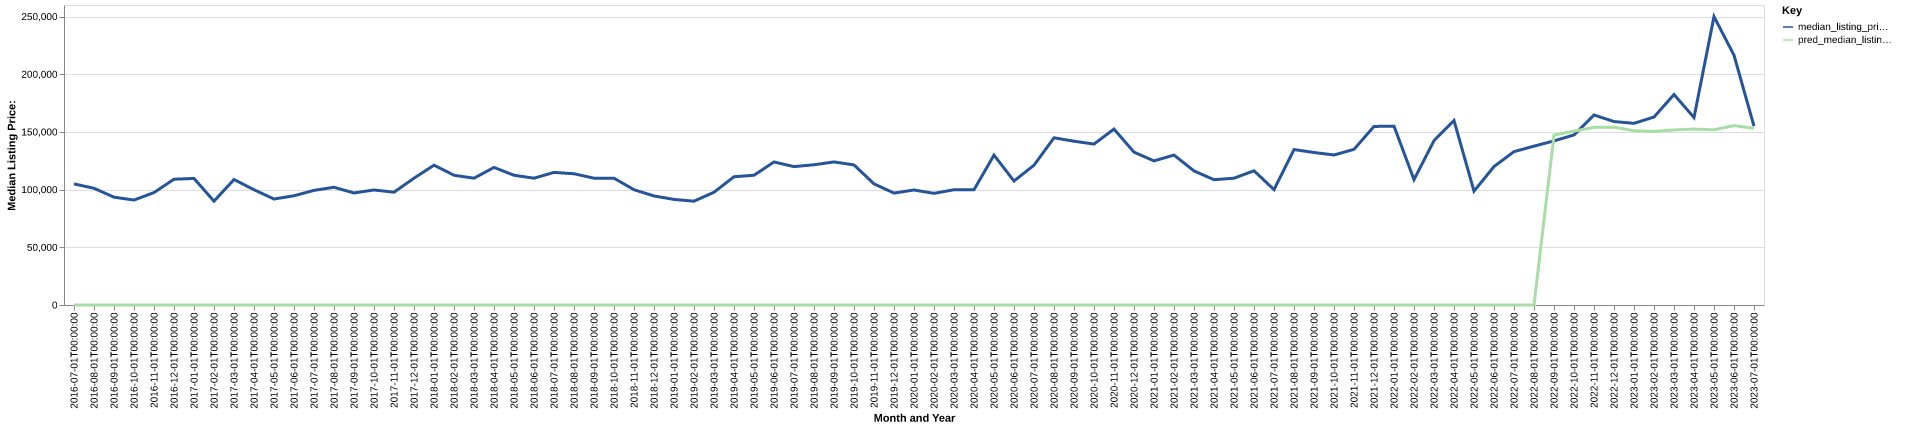

Source data for this figure (header and first rows):
date, time_idx, median_listing_price, thirty_year_interest_rate_five, month, county_name, active_listing_count, median_days_on_market, pred_median_listing_price, month_year
2016-07-01, 0, 104950, 3.72, 7, hardin, oh, 113.0, 78.0, 0, Jul-2016
2016-08-01, 1, 101150, 3.73, 8, hardin, oh, 114.0, 61.0, 0, Aug-2016
2016-09-01, 2, 93450, 3.66, 9, hardin, oh, 116.0, 64.0, 0, Sep-2016
2016-10-01, 3, 90950, 3.64, 10, hardin, oh, 103.0, 62.0, 0, Oct-2016
2016-11-01, 4, 97450, 3.66, 11, hardin, oh, 93.0, 75.0, 0, Nov-2016
2016-12-01, 5, 109000, 3.48, 12, hardin, oh, 87.0, 94.0, 0, Dec-2016
2017-01-01, 6, 109675, 3.45, 1, hardin, oh, 79.0, 97.0, 0, Jan-2017
2017-02-01, 7, 89974, 3.5, 2, hardin, oh, 83.0, 91.0, 0, Feb-2017
2017-03-01, 8, 108750, 3.52, 3, hardin, oh, 78.0, 90.0, 0, Mar-2017
2017-04-01, 9, 99900, 4.03, 4, hardin, oh, 81.0, 60.0, 0, Apr-2017
2017-05-01, 10, 91850, 4.32, 5, hardin, oh, 82.0, 40.0, 0, May-2017
2017-06-01, 11, 94675, 4.2, 6, hardin, oh, 96.0, 50.0, 0, Jun-2017
2017-07-01, 12, 99350, 4.19, 7, hardin, oh, 95.0, 58.0, 0, Jul-2017
2017-08-01, 13, 102025, 4.3, 8, hardin, oh, 82.0, 61.0, 0, Aug-2017
2017-09-01, 14, 97100, 4.1, 9, hardin, oh, 79.0, 62.0, 0, Sep-2017
2017-10-01, 15, 99700, 4.05, 10, hardin, oh, 80.0, 73.0, 0, Oct-2017
2017-11-01, 16, 97750, 3.94, 11, hardin, oh, 79.0, 62.0, 0, Nov-2017
2017-12-01, 17, 109900, 4.03, 12, hardin, oh, 70.0, 57.0, 0, Dec-2017
2018-01-01, 18, 121150, 3.93, 1, hardin, oh, 61.0, 76.0, 0, Jan-2018
2018-02-01, 19, 112450, 3.83, 2, hardin, oh, 52.0, 84.0, 0, Feb-2018
2018-03-01, 20, 109900, 3.94, 3, hardin, oh, 50.0, 57.0, 0, Mar-2018
2018-04-01, 21, 119225, 3.95, 4, hardin, oh, 55.0, 41.0, 0, Apr-2018
2018-05-01, 22, 112450, 3.99, 5, hardin, oh, 60.0, 42.0, 0, May-2018
2018-06-01, 23, 109900, 4.15, 6, hardin, oh, 55.0, 60.0, 0, Jun-2018
2018-07-01, 24, 114925, 4.4, 7, hardin, oh, 66.0, 45.0, 0, Jul-2018
2018-08-01, 25, 113750, 4.46, 8, hardin, oh, 77.0, 42.0, 0, Aug-2018
2018-09-01, 26, 109900, 4.58, 9, hardin, oh, 75.0, 52.0, 0, Sep-2018
2018-10-01, 27, 109900, 4.66, 10, hardin, oh, 82.0, 57.0, 0, Oct-2018
2018-11-01, 28, 99900, 4.62, 11, hardin, oh, 79.0, 57.0, 0, Nov-2018
2018-12-01, 29, 94500, 4.54, 12, hardin, oh, 66.0, 81.0, 0, Dec-2018
2019-01-01, 30, 91500, 4.6, 1, hardin, oh, 59.0, 87.0, 0, Jan-2019
2019-02-01, 31, 89975, 4.72, 2, hardin, oh, 59.0, 99.0, 0, Feb-2019
2019-03-01, 32, 97714, 4.9, 3, hardin, oh, 59.0, 81.0, 0, Mar-2019
2019-04-01, 33, 111175, 4.94, 4, hardin, oh, 53.0, 59.0, 0, Apr-2019
2019-05-01, 34, 112450, 4.75, 5, hardin, oh, 54.0, 46.0, 0, May-2019
2019-06-01, 35, 123950, 4.51, 6, hardin, oh, 67.0, 47.0, 0, Jun-2019
2019-07-01, 36, 119925, 4.41, 7, hardin, oh, 74.0, 46.0, 0, Jul-2019
2019-08-01, 37, 121536, 4.41, 8, hardin, oh, 78.0, 47.0, 0, Aug-2019
2019-09-01, 38, 123991, 4.2, 9, hardin, oh, 81.0, 52.0, 0, Sep-2019
2019-10-01, 39, 121402, 4.14, 10, hardin, oh, 88.0, 55.0, 0, Oct-2019
2019-11-01, 40, 105000, 3.84, 11, hardin, oh, 90.0, 59.0, 0, Nov-2019
2019-12-01, 41, 97000, 3.81, 12, hardin, oh, 59.0, 66.0, 0, Dec-2019
2020-01-01, 42, 99675, 3.75, 1, hardin, oh, 54.0, 88.0, 0, Jan-2020
2020-02-01, 43, 96750, 3.73, 2, hardin, oh, 78.0, 89.0, 0, Feb-2020
2020-03-01, 44, 99900, 3.78, 3, hardin, oh, 75.0, 82.0, 0, Mar-2020
2020-04-01, 45, 99900, 3.75, 4, hardin, oh, 70.0, 85.0, 0, Apr-2020
2020-05-01, 46, 129900, 3.74, 5, hardin, oh, 61.0, 95.0, 0, May-2020
2020-06-01, 47, 107450, 3.72, 6, hardin, oh, 50.0, 89.0, 0, Jun-2020
2020-07-01, 48, 121150, 3.49, 7, hardin, oh, 43.0, 51.0, 0, Jul-2020
2020-08-01, 49, 144900, 3.65, 8, hardin, oh, 43.0, 40.0, 0, Aug-2020
2020-09-01, 50, 141950, 3.33, 9, hardin, oh, 35.0, 52.0, 0, Sep-2020
2020-10-01, 51, 139450, 3.28, 10, hardin, oh, 32.0, 41.0, 0, Oct-2020
2020-11-01, 52, 152450, 3.21, 11, hardin, oh, 29.0, 43.0, 0, Nov-2020
2020-12-01, 53, 132475, 3.07, 12, hardin, oh, 28.0, 51.0, 0, Dec-2020
2021-01-01, 54, 124900, 2.99, 1, hardin, oh, 22.0, 66.0, 0, Jan-2021
2021-02-01, 55, 129950, 2.93, 2, hardin, oh, 19.0, 83.0, 0, Feb-2021
2021-03-01, 56, 116200, 2.88, 3, hardin, oh, 21.0, 17.0, 0, Mar-2021
2021-04-01, 57, 108600, 2.84, 4, hardin, oh, 19.0, 33.0, 0, Apr-2021
2021-05-01, 58, 109900, 2.71, 5, hardin, oh, 25.0, 17.0, 0, May-2021
2021-06-01, 59, 116325, 2.79, 6, hardin, oh, 27.0, 27.0, 0, Jun-2021
... 25 more rows
